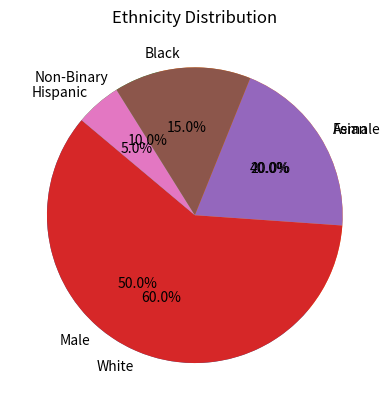

Here is the Python script that generated this plot:
import matplotlib.pyplot as plt # type: ignore

def generate_mock_data():
    """
    Generates mock data for diversity metrics.

    Returns:
    - dict: A dictionary containing diversity metrics.
    """
    return {
        "Gender": {"Male": 50, "Female": 40, "Non-Binary": 10},
        "Ethnicity": {"White": 60, "Asian": 20, "Black": 15, "Hispanic": 5},
    }

def plot_metrics(data):
    """
    Visualizes diversity metrics using pie charts.

    Args:
    - data (dict): A dictionary containing diversity metrics.
    """
    for category, values in data.items():
        labels = values.keys()
        sizes = values.values()
        plt.pie(sizes, labels=labels, autopct="%1.1f%%", startangle=140)
        plt.title(f"{category} Distribution")
        plt.show()

def main():
    metrics_data = generate_mock_data()
    plot_metrics(metrics_data)

if __name__ == "__main__":
    main()
